21-way image classification set "augmented_dataset" from GitHub (NamanGandhi2005/Ultra-fruit-analyser); label vocabulary: apple stage 1, apple stage 2, apple stage 3, banana stage 1, banana stage 2, banana stage 3, banana stage 4, banana stage 5, banana stage 6, banana stage 7, banana stage 8, banana stage 9, mango stage 1, mango stage 2, mango stage 3, mango stage 4, orange stage 1, orange stage 2, orange stage 3, orange stage 4, orange stage 5.

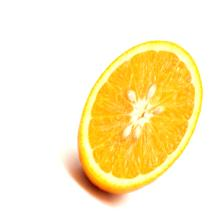
Label: orange stage 3

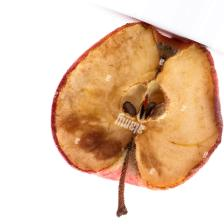
Label: apple stage 3

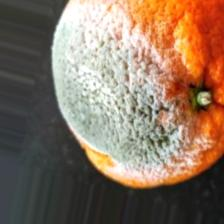
Label: orange stage 5

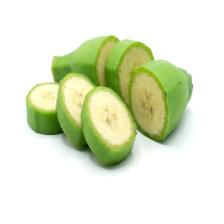
Label: banana stage 1

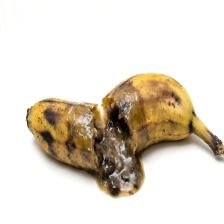
Label: banana stage 9

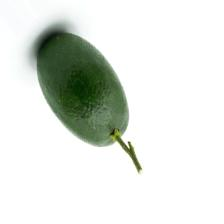
Label: orange stage 1
